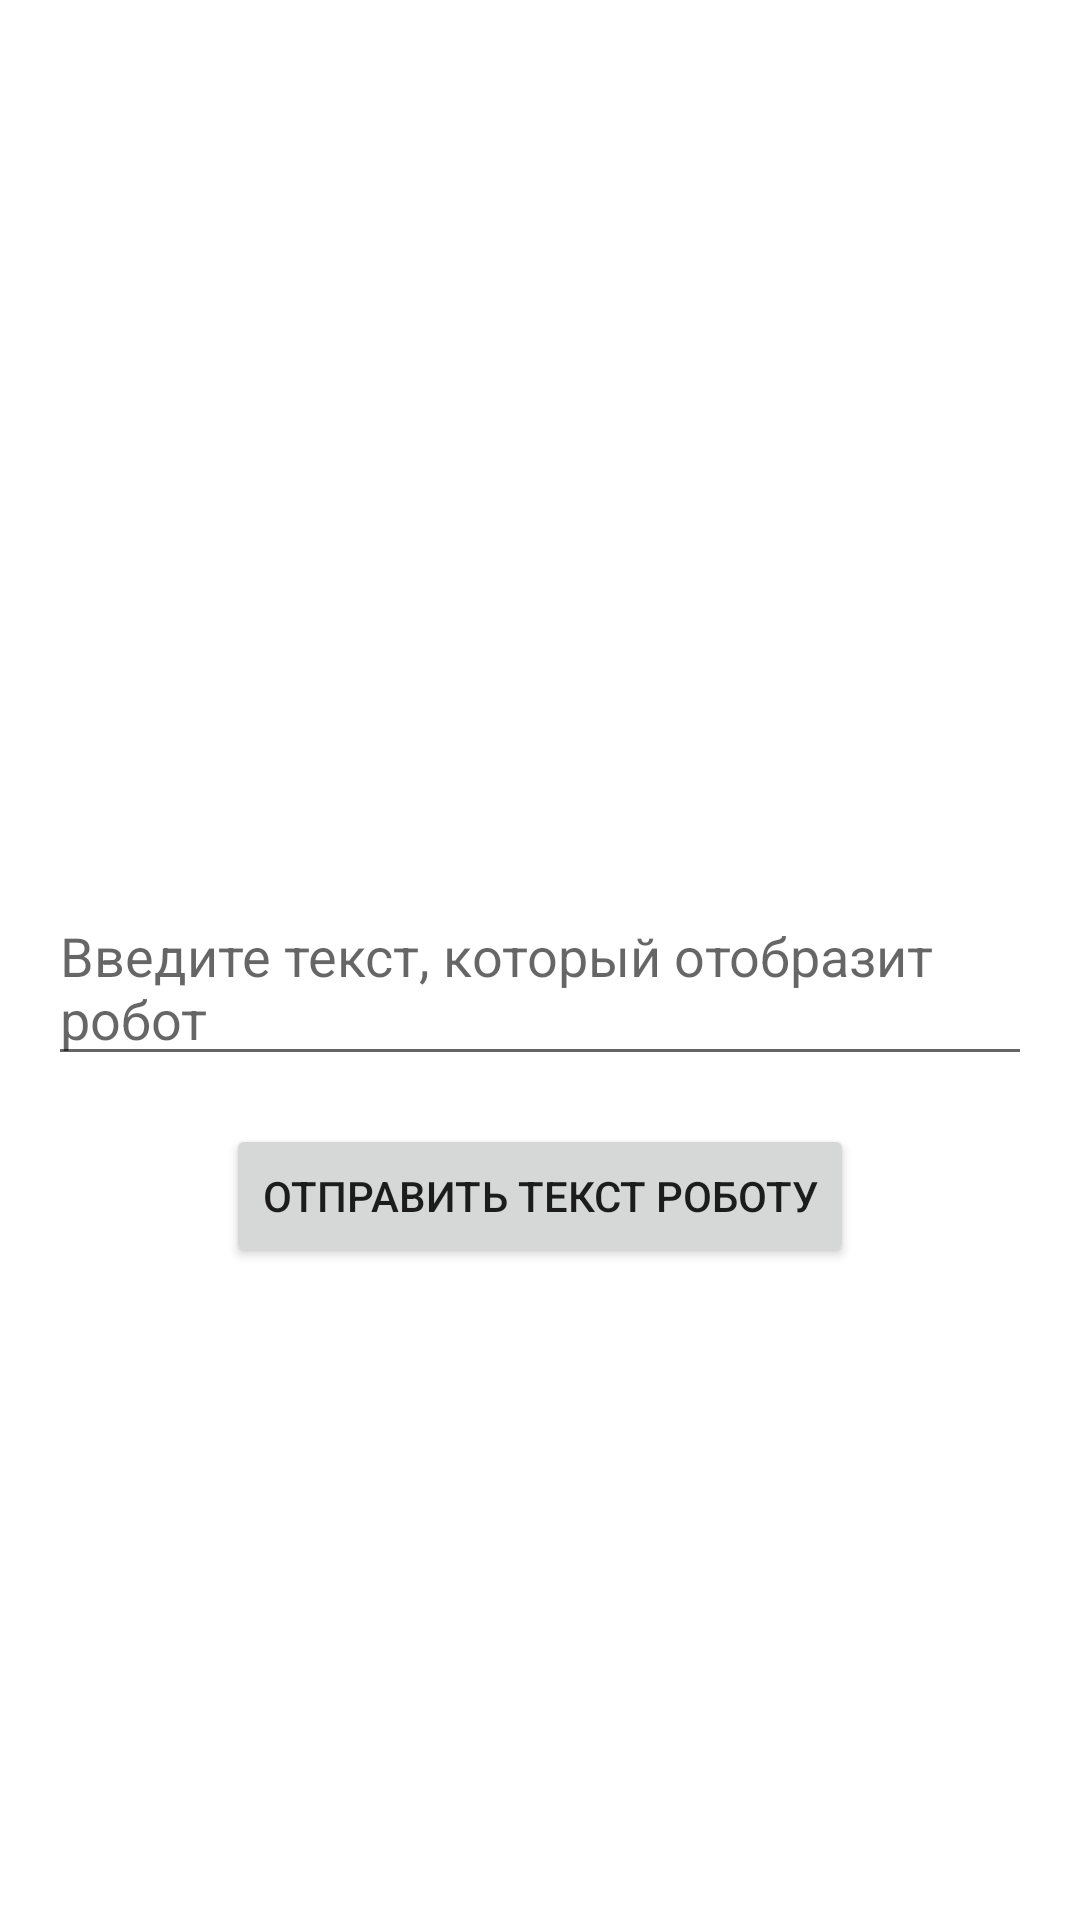

Here is an Android app screen rendered from its layout file. Give the layout XML and the strings, colors and styles it references.
<!-- AndroidManifest.xml: application theme Theme.OTTO -->
<!-- res/layout/fragment_text.xml -->
<?xml version="1.0" encoding="utf-8"?>
<LinearLayout xmlns:android="http://schemas.android.com/apk/res/android"
    android:layout_width="match_parent"
    android:layout_height="match_parent"
    android:gravity="center"
    android:orientation="vertical">

    <EditText
        android:id="@+id/editText"
        android:layout_width="match_parent"
        android:layout_height="wrap_content"
        android:layout_margin="16dp"
        android:ems="10"
        android:gravity="bottom"
        android:hint="@string/enter_text_hint"
        android:inputType="textMultiLine"
        android:lines="5"
        android:maxLines="5" />

    <Button
        android:id="@+id/textEditDoneButton"
        android:layout_width="wrap_content"
        android:layout_height="wrap_content"
        android:text="@string/text_done" />
</LinearLayout>
<!-- resources referenced by this layout -->
<resources>
  <string name="enter_text_hint">Введите текст, который отобразит робот</string>
  <string name="text_done">Отправить текст роботу</string>
  <style name="Theme.OTTO" parent="Theme.MaterialComponents.DayNight.DarkActionBar">
          
          <item name="colorPrimary">@color/purple_500</item>
          <item name="colorPrimaryVariant">@color/purple_700</item>
          <item name="colorOnPrimary">@color/white</item>
          
          <item name="colorSecondary">@color/teal_200</item>
          <item name="colorSecondaryVariant">@color/teal_700</item>
          <item name="colorOnSecondary">@color/black</item>
          
          <item name="android:statusBarColor" tools:targetApi="l">?attr/colorPrimaryVariant</item>
          
      </style>
  <color name="purple_500">#FF6200EE</color>
  <color name="purple_700">#FF3700B3</color>
  <color name="white">#FFFFFFFF</color>
  <color name="teal_200">#FF03DAC5</color>
  <color name="teal_700">#FF018786</color>
  <color name="black">#FF000000</color>
</resources>
